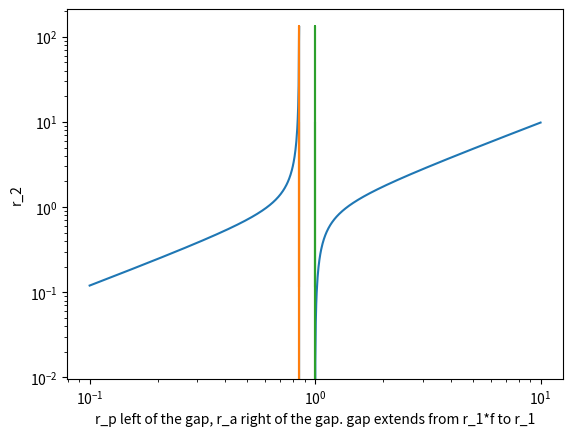

This chart was generated by the following Python code:
#!/usr/bin/env python3
import math
import numpy
import matplotlib.pyplot as plt

def func(r_e, r, d):
    f = 0.5 * (1.0 + d)
    return r_e*(r_e-r)/(r_e-f*r)

def func_r_ex(r_1, r_2, d):
    f = 0.5 * (1.0 + d)
    D = (r_1 + r_2) / 2.0
    E = numpy.sqrt(numpy.power(r_1 + r_2,2.0) - 4.0 * f * r_1 * r_2) / 2.0
    return D,E

def func_r_ex_1(r_1, r_2, d):
    D, E = func_r_ex(r_1, r_2, d)
    return D + E

def func_r_ex_2(r_1, r_2, d):
    D, E = func_r_ex(r_1, r_2, d)
    return D - E


r_1 = 1.0
d = 0.7
f = 0.5 * (1.0 + d)

r_2 = numpy.logspace(-5.0,5.0,100)

r_a = func_r_ex_1(r_1, r_2, d)
r_p = func_r_ex_2(r_1, r_2, d)

print('r_p limit ',r_p[-1])
print('r_1 f     ',r_1 * f)

if 0:
    
    #plt.plot(r_2, r_p)
    #plt.plot(r_2, r_a)
    plt.loglog(r_2, r_p)
    plt.loglog(r_2, r_a)
    
    plt.figure()
    
    plt.loglog(r_2, func(r_p, r_2, d))
    plt.loglog(r_2, func(r_a, r_2, d))
    plt.loglog(r_2, func(r_p, r_1, d))
    plt.loglog(r_2, func(r_a, r_1, d))
    
    plt.figure()
    
    plt.loglog(r_p, func(r_p, r_1, d))
    
    plt.figure()
    
    plt.loglog(r_a, func(r_a, r_1, d))
    

plt.figure()

r_e = numpy.logspace(-1.0,1.0,1000)
r_2 = func(r_e, r_1, d)
plt.loglog(r_e, r_2)
plt.loglog(r_1*f*numpy.ones(numpy.shape(r_e)),r_2)
plt.loglog(r_1*numpy.ones(numpy.shape(r_e)),r_2)
plt.xlabel('r_p left of the gap, r_a right of the gap. gap extends from r_1*f to r_1')
plt.ylabel('r_2')

plt.show()

